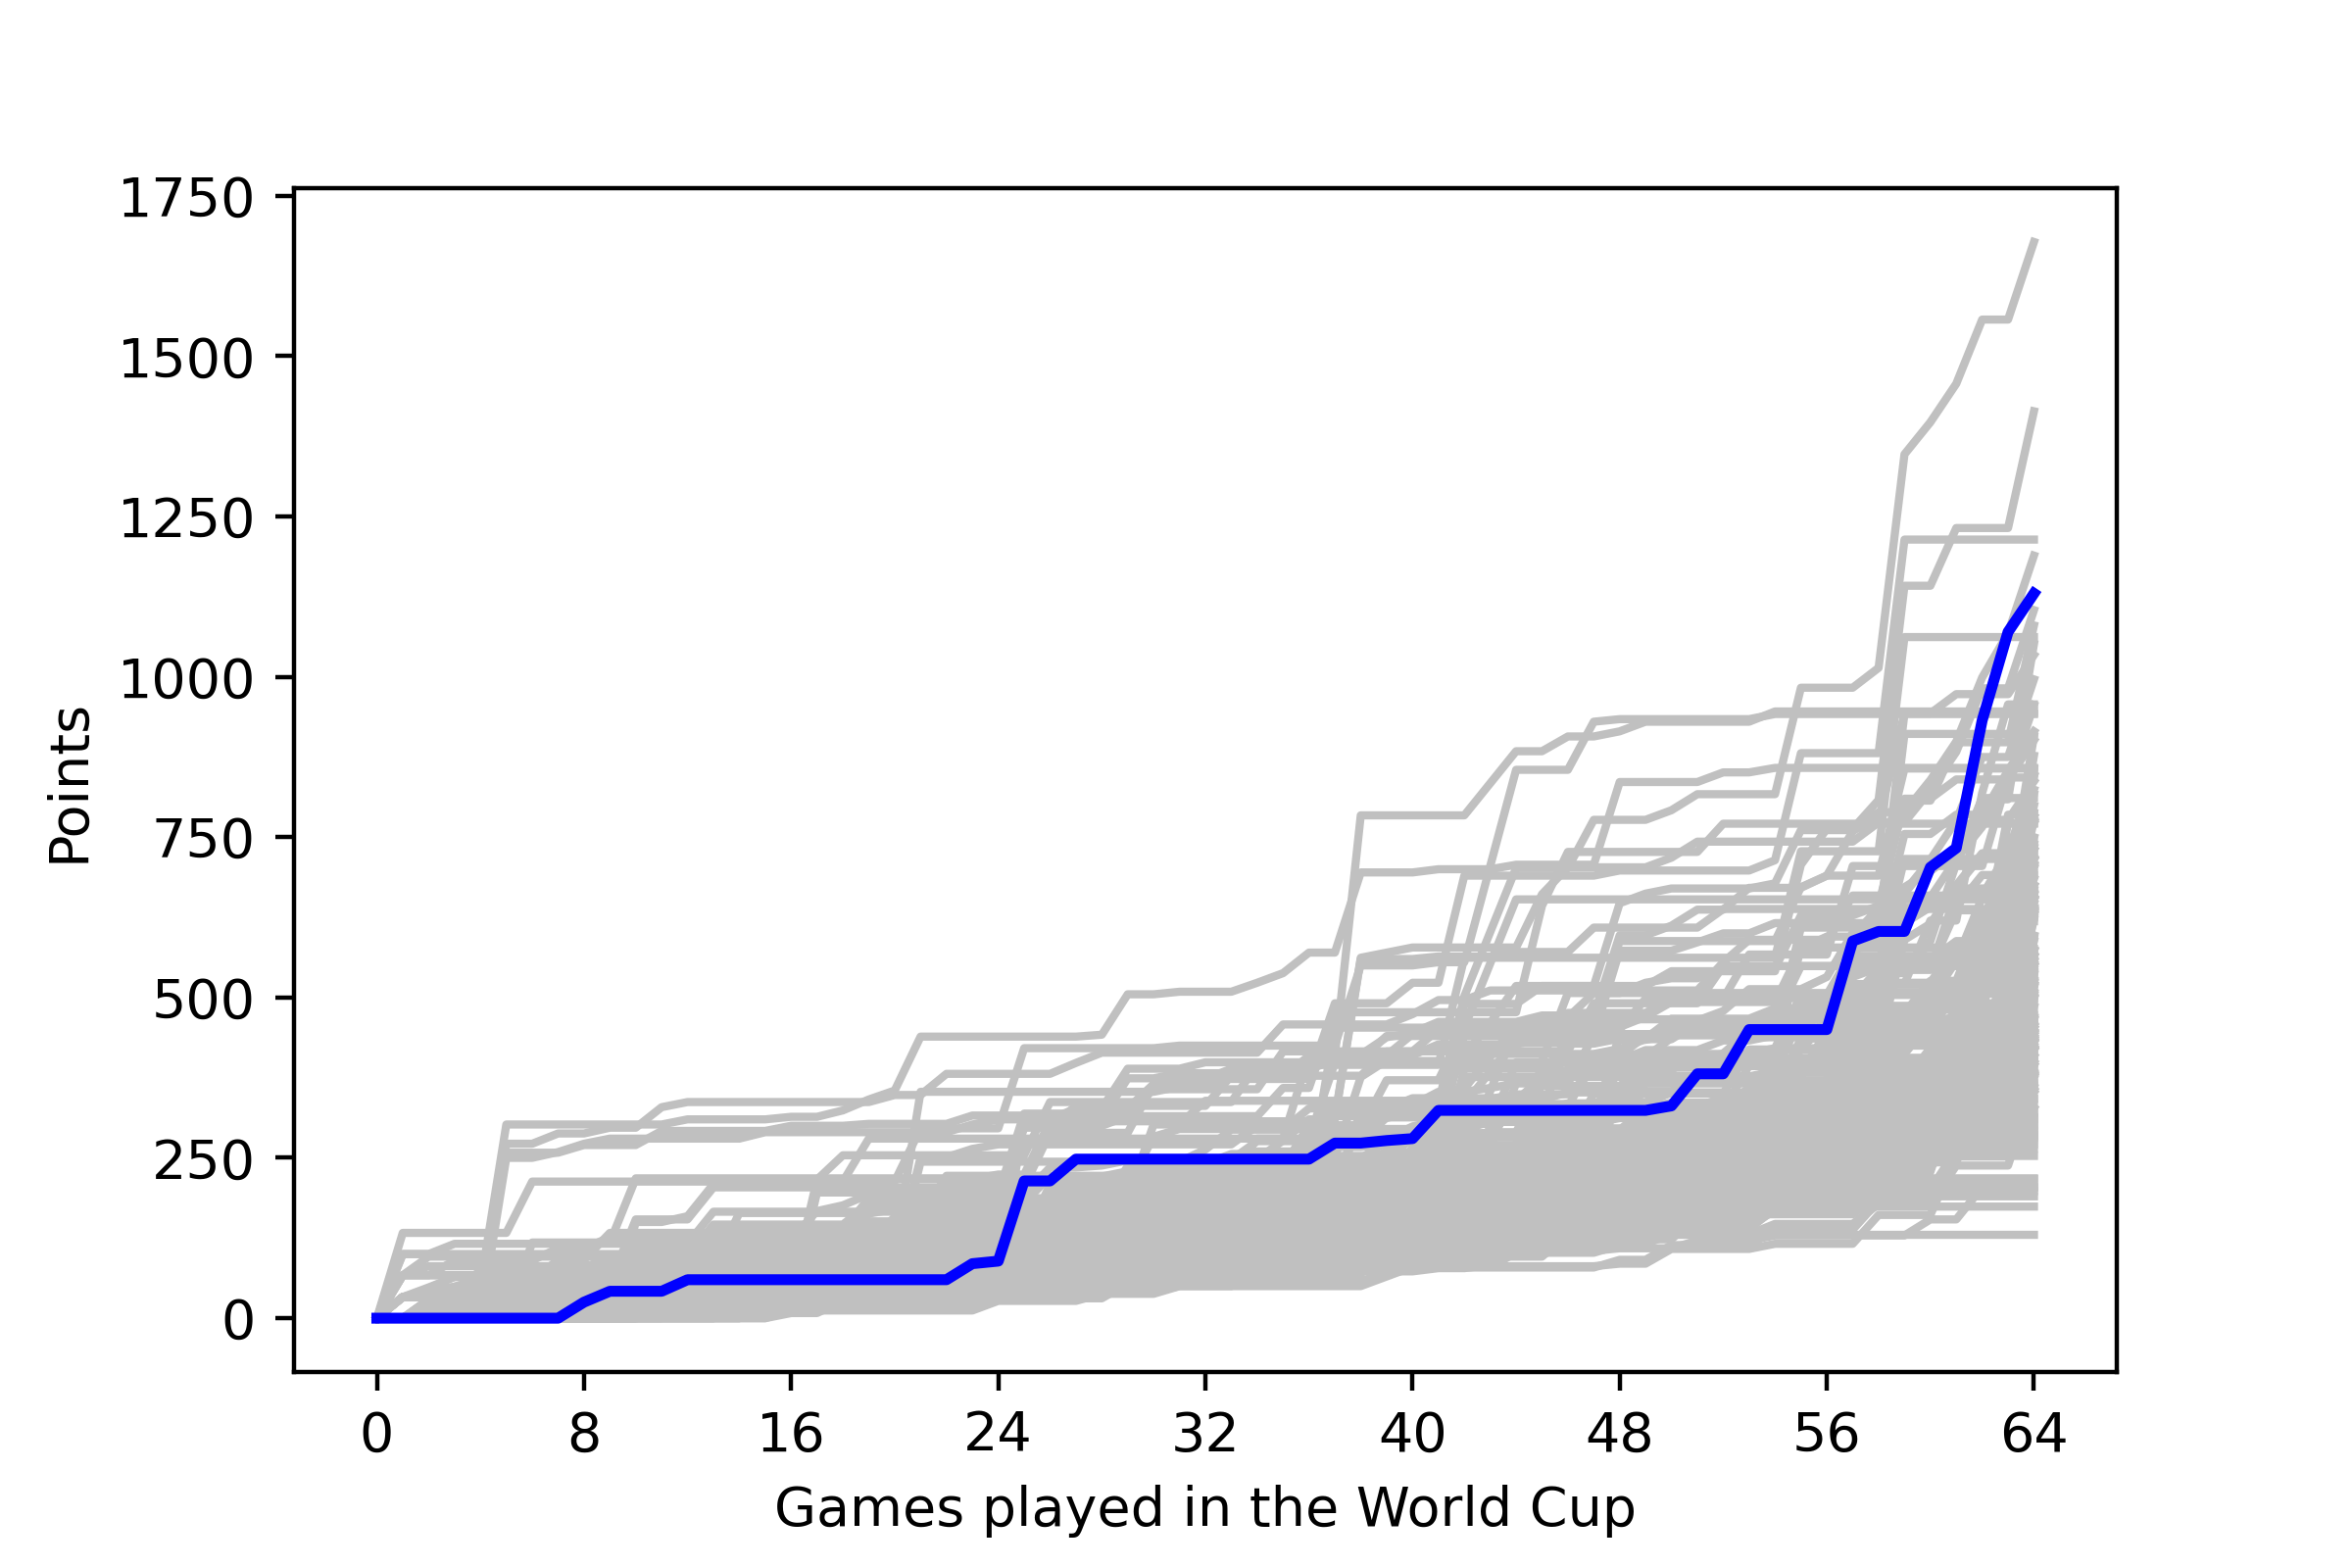

Values plotted in this chart, from the file beside it:
, <b>Team</b>, <b>Points</b>
1, <span style="color: gold;"><b>ARGENTINA<…, 125
2, BELGIUM, 13
3, BELGIUM, 13
4, COSTA RICA, 125
5, <span style="color: brown;"><b>CROATIA</…, 216
6, <span style="color: brown;"><b>CROATIA</…, 216
7, <span style="color: silver;"><b>FRANCE</…, 106
8, <span style="color: silver;"><b>FRANCE</…, 106
9, <span style="color: silver;"><b>FRANCE</…, 106
10, <span style="color: silver;"><b>FRANCE</…, 106
